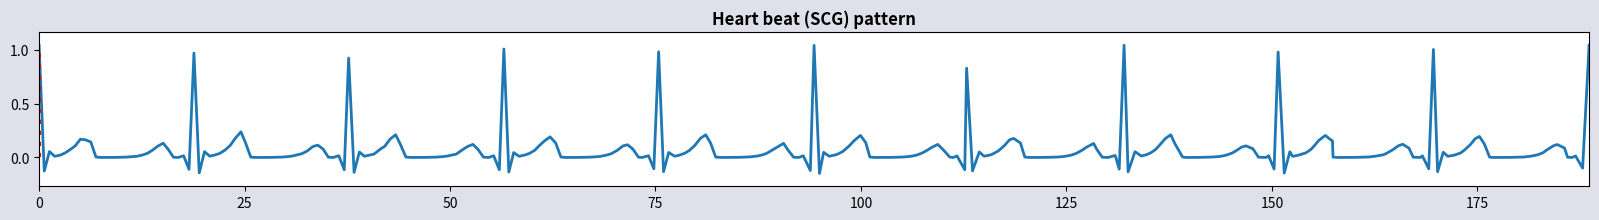

Source code (Python):
import numpy as np
import matplotlib.pyplot as plt
np.set_printoptions(precision=4,linewidth=160)

def uSignal(t):    return np.array(0.5*np.sign(t) + 0.5,dtype=int)
def wSignal(t,dt): return uSignal(t)-uSignal(t-dt)
def vSignal(t):    return np.maximum(1-np.abs(t),0)
def dSignal(t): DT = t[1]-t[0]; return uSignal(t) - uSignal(t-DT)
def tSignal(t):
    u1 = uSignal(t-0); u2 = uSignal(t-2); u3 = uSignal(t-5); u4 = uSignal(t-7);
    t1 =        (t-0); t2 =        (t-2); t3 =        (t-5); t4 =        (t-7)
    return u1*t1 - u2*t2 - u3*t3 + u4*t4 
def sincSignal(t): y1 = np.sinc(t); v1 = vSignal(np.pi/10.0*t); return y1*v1              # sinc = sin(x)/x
def sinquadSignal(t): s = np.sin(t-np.pi/2)**2; w = wSignal(t+np.pi/2,np.pi); return s*w  # sin(x)**2

def v_pattern(t,tidx):
    V = np.zeros_like(t)
    for j in tidx: V = V + vSignal(t-t[j])
    return V

def w_pattern(t,tidx,widthW):
    W = np.zeros_like(t)
    for j in tidx: W = W + wSignal(t-t[j],widthW)
    return W

def sinc_pattern(t,tidx): 
    S = np.zeros_like(t) 
    for j in tidx: S = S + sincSignal(t-t[j]); 
    return S

def set_δ(t,ntau):  
    nt,tmin,tmax = t.shape[0], np.min(t), np.max(t);  LT = tmax-tmin; dt = LT/(nt-1)
    δτ = 1.0;    m_step = int(round(ntau * δτ/dt)) #--- guess the integer 'time step' of the array index
    τo = 0;  # set-off                             #--- set the Dirac series
    tidx = np.arange(τo,nt,m_step)
    t1 = np.zeros_like(t).astype(int); t1[τo:nt:m_step] = 1
    return tidx, t1

def scale01(a): return (a-a.min())/(a.max()-a.min())
def scale0(a): return (a-0)/(a.max()-0)

def convolution(t,s1,s2):
    conv = np.zeros_like(s1)
    jt = np.arange(len(s1),dtype=int)
    for i,tt in enumerate(t):
        conv[i]= np.sum(s1[i-jt]*s2[jt])
    return scale01(conv)

nt = 301
it = np.linspace(0,1,nt)
t = 20*(it-0.3)

def plot_sig1(t,y1,title1):
    fig, (ax1) = plt.subplots(1, 1, sharey=True,figsize=(20,2),facecolor=('#e0e0eb'))
    nt,tmin, tmax = t.shape[0], np.min(t), np.max(t)
    ax1.set_xlim([tmin, tmax]);
    g_zero = -0.05; 
    ax1.plot(t,y1,lw=2);
    ax1.vlines(0,0,1,'r',linestyles='dotted',lw=3)
    ax1.set_title(title1,fontweight='bold'); ax1.margins(0, 0.1)
    plt.show()

def HeartBeatSignal(t):
    v1width = 0.2 * np.pi
    v1shift = 0.05 * np.pi
    y1 = np.sinc(2.0 * t)
    v1 = vSignal(v1width * (t - v1shift))
    yv1 = y1 * v1
    S0 = scale0(v1 * y1)
    sf1 = 1.5 * np.pi
    A1 = 0.12
    sq1 = A1 * sinquadSignal(np.exp(0.5 * (t + sf1)) - np.pi / 2)
    sf2 = 1.5 * np.pi
    A2 = 0.20
    sq2 = A2 * sinquadSignal(np.exp(0.5 * (t - sf2)) - np.pi / 2)
    return sq1 + S0 + sq2

#define t
nt, it, thor  = 301, np.linspace(0,1,nt), 5               
t = thor*2*np.pi*(it-0.3)

def HeartBeat_pattern(t,tidx):
    V = np.zeros_like(t)
    for j in tidx: V = V + HeartBeatSignal(t-t[j])
    return V

def ar(u): np.random.seed(1234); return u*(1+0.080*np.random.randn(nt))
def tr(u): np.random.seed(1234); return u*(1+0.001*np.random.randn(nt))

#define t
nt, it, thor  = 301, np.linspace(0,1,nt), 30           
t = thor*2*np.pi*(it-0)

#build SCG pattern
tidx,t1 = set_δ(t,3*2*np.pi);
hbp = HeartBeat_pattern(t,tidx);

#plot it
plot_sig1(tr(t),ar(hbp),'Heart beat (SCG) pattern')
